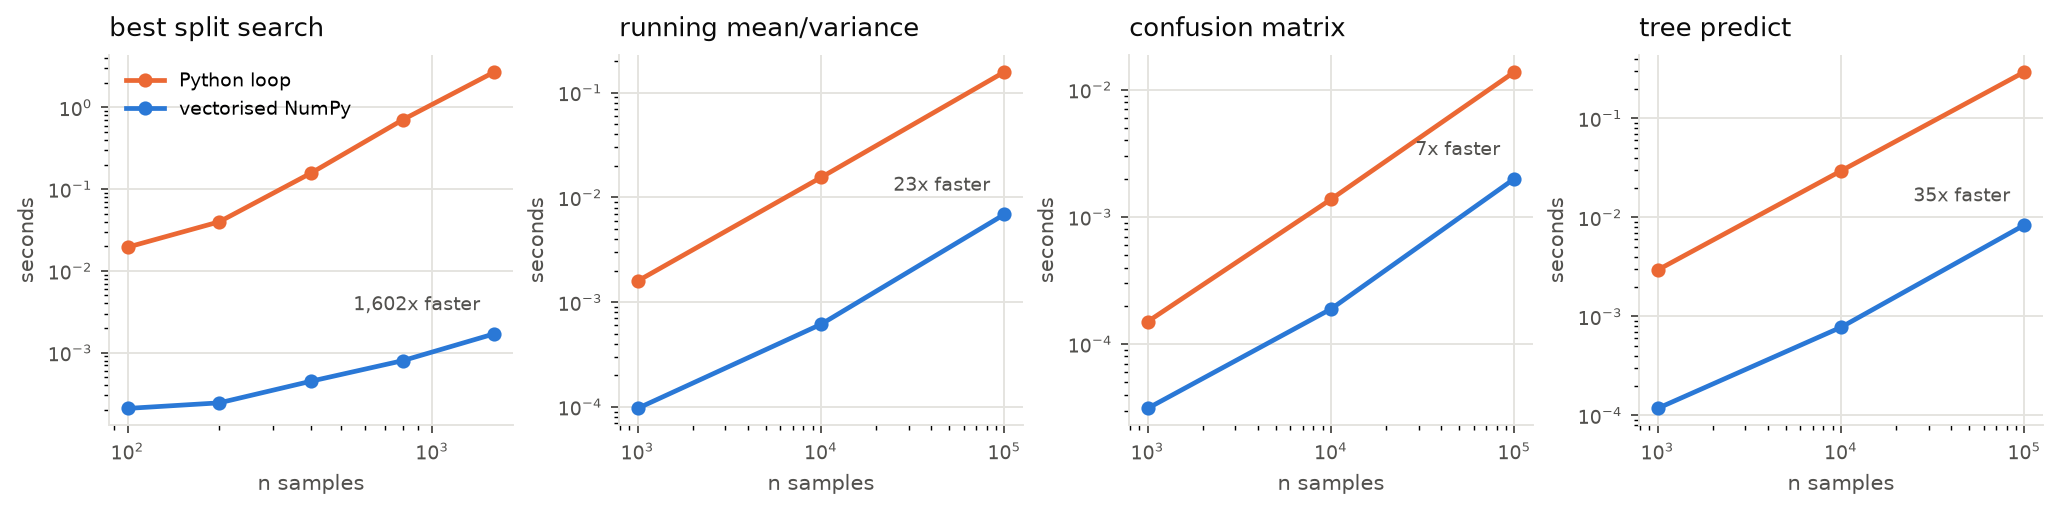

Values plotted in this chart, from the file beside it:
operation, n, loop_s, vectorised_s, speedup
best split search, 100, 0.01949, 0.0002075, 93.93
best split search, 200, 0.03986, 0.0002427, 164.2
best split search, 400, 0.1573, 0.0004465, 352.3
best split search, 800, 0.7066, 0.0007969, 886.6
best split search, 1600, 2.722, 0.0017, 1602
running mean/variance, 1000, 0.00159, 9.6791e-05, 16.43
running mean/variance, 10000, 0.01551, 0.0006149, 25.23
running mean/variance, 100000, 0.1578, 0.006896, 22.89
confusion matrix, 1000, 0.00015, 3.1208e-05, 4.805
confusion matrix, 10000, 0.001376, 0.0001888, 7.289
confusion matrix, 100000, 0.0138, 0.001999, 6.907
tree predict, 1000, 0.002938, 0.0001176, 24.97
tree predict, 10000, 0.02948, 0.0007765, 37.96
tree predict, 100000, 0.2948, 0.008385, 35.15
